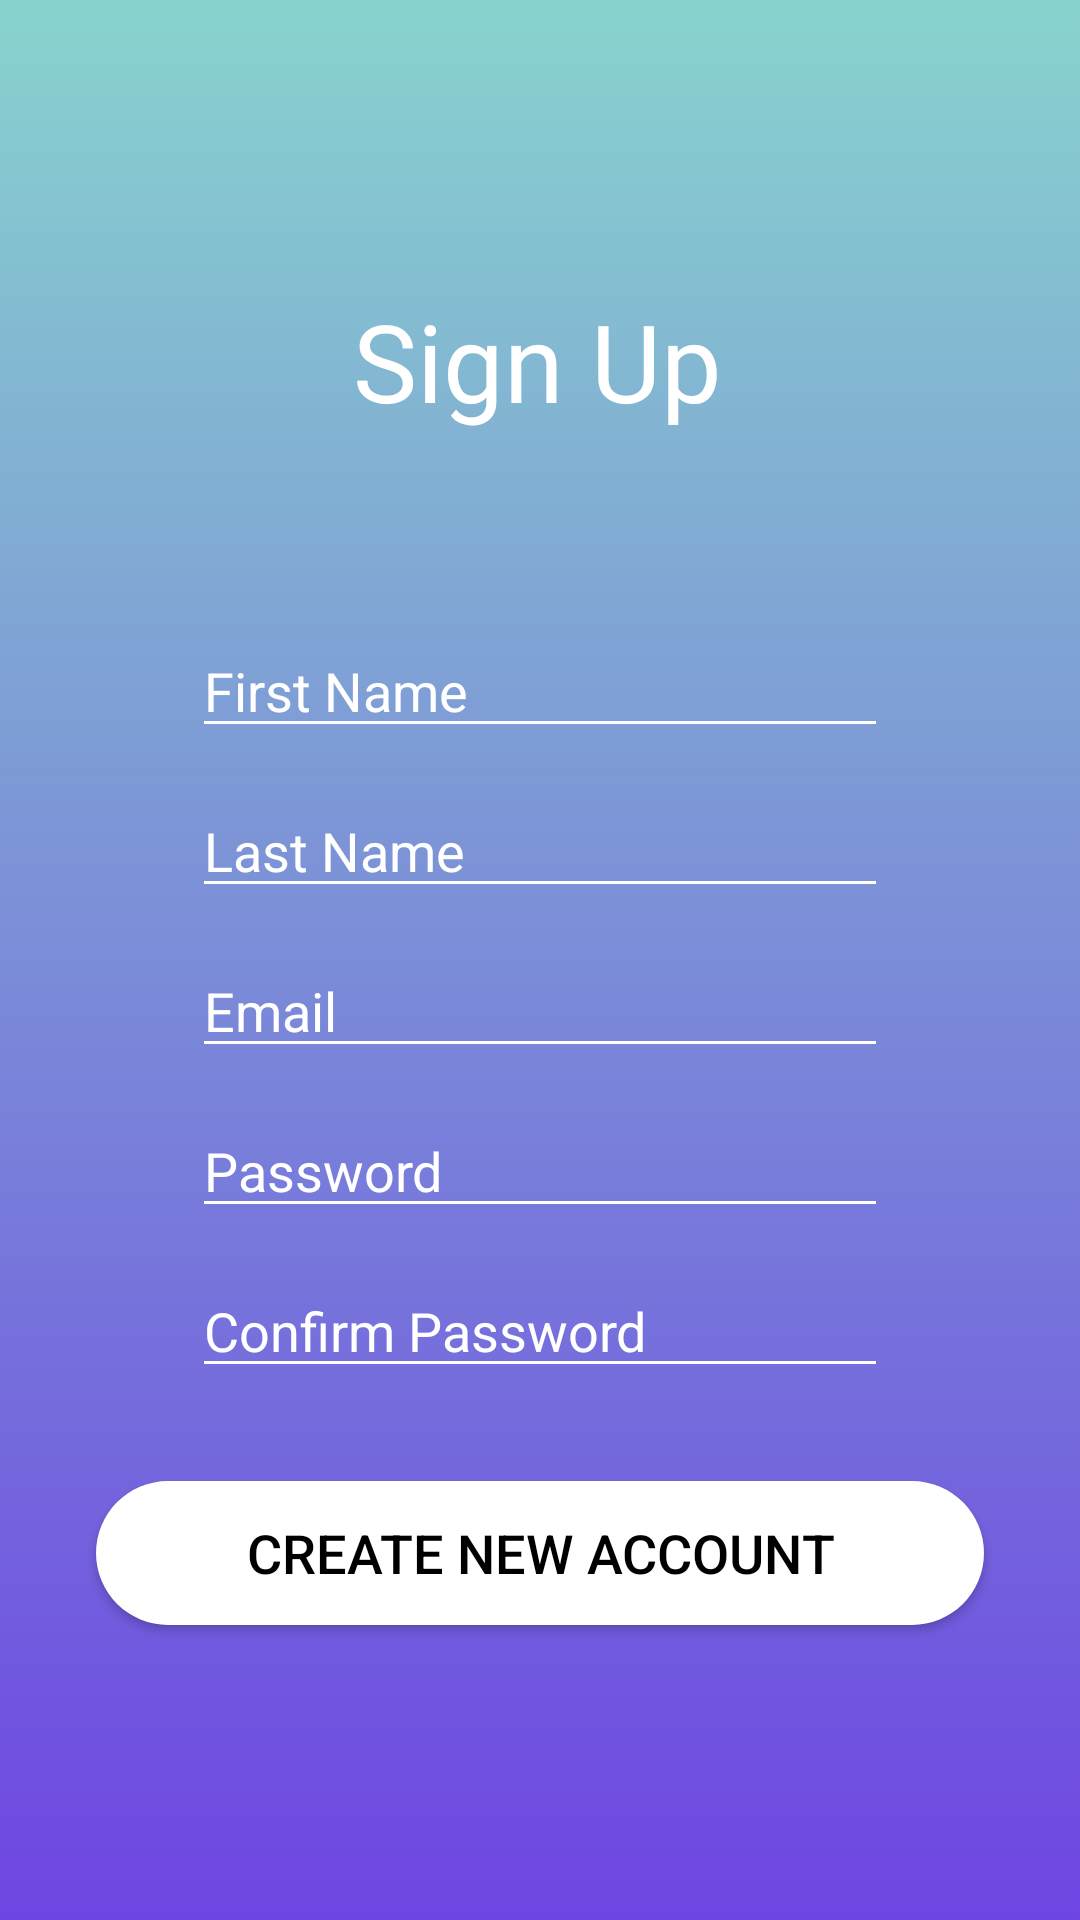

Write the Android layout XML for this screen, with the resource values it uses.
<!-- AndroidManifest.xml: application theme AppTheme -->
<!-- res/layout/activity_register.xml -->
<?xml version="1.0" encoding="utf-8"?>
<androidx.constraintlayout.widget.ConstraintLayout xmlns:android="http://schemas.android.com/apk/res/android"
    xmlns:app="http://schemas.android.com/apk/res-auto"
    xmlns:tools="http://schemas.android.com/tools"
    android:layout_width="match_parent"
    android:layout_height="match_parent"
    tools:context=".RegisterActivity"
    android:background="@drawable/gradientbackground">

    <TextView
        android:id="@+id/signUpText"
        android:layout_width="wrap_content"
        android:layout_height="wrap_content"
        android:fontFamily="@font/roboto_light"
        android:text="Sign Up"
        android:textAppearance="@style/TextAppearance.AppCompat.Display2"
        android:textColor="#FFF"
        android:textSize="36sp"
        app:layout_constraintBottom_toBottomOf="parent"
        app:layout_constraintEnd_toEndOf="parent"
        app:layout_constraintHorizontal_bias="0.497"
        app:layout_constraintStart_toStartOf="parent"
        app:layout_constraintTop_toTopOf="parent"
        app:layout_constraintVertical_bias="0.162" />

    <EditText
        android:id="@+id/firstNameInput"
        android:layout_width="0dp"
        android:layout_height="wrap_content"
        android:layout_marginStart="64dp"
        android:layout_marginEnd="64dp"
        android:ems="10"
        android:hint="First Name"
        android:inputType="textPersonName"
        android:textColor="#FFF"
        android:textColorHint="#FFF"
        app:layout_constraintBottom_toBottomOf="parent"
        app:layout_constraintEnd_toEndOf="parent"
        app:layout_constraintStart_toStartOf="parent"
        app:layout_constraintTop_toBottomOf="@+id/signUpText"
        app:layout_constraintVertical_bias="0.13999999" />

    <EditText
        android:id="@+id/lastNameInput"
        android:layout_width="0dp"
        android:layout_height="wrap_content"
        android:layout_marginStart="64dp"
        android:layout_marginTop="12dp"
        android:layout_marginEnd="64dp"
        android:ems="10"
        android:hint="Last Name"
        android:inputType="textPersonName"
        android:textColor="#FFF"
        android:textColorHint="#FFF"
        app:layout_constraintEnd_toEndOf="parent"
        app:layout_constraintStart_toStartOf="parent"
        app:layout_constraintTop_toBottomOf="@+id/firstNameInput" />

    <EditText
        android:id="@+id/emailInput"
        android:layout_width="0dp"
        android:layout_height="wrap_content"
        android:layout_marginStart="64dp"
        android:layout_marginTop="12dp"
        android:layout_marginEnd="64dp"
        android:ems="10"
        android:hint="Email"
        android:inputType="textPersonName"
        android:textColor="#FFF"
        android:textColorHint="#FFF"
        app:layout_constraintEnd_toEndOf="parent"
        app:layout_constraintStart_toStartOf="parent"
        app:layout_constraintTop_toBottomOf="@+id/lastNameInput" />

    <EditText
        android:id="@+id/passwordInput"
        android:layout_width="0dp"
        android:layout_height="wrap_content"
        android:layout_marginStart="64dp"
        android:layout_marginTop="12dp"
        android:layout_marginEnd="64dp"
        android:ems="10"
        android:hint="Password"
        android:inputType="textPassword"
        android:textColor="#FFF"
        android:textColorHint="#FFF"
        app:layout_constraintEnd_toEndOf="parent"
        app:layout_constraintStart_toStartOf="parent"
        app:layout_constraintTop_toBottomOf="@+id/emailInput" />

    <EditText
        android:id="@+id/confirmPasswordInput"
        android:layout_width="0dp"
        android:layout_height="wrap_content"
        android:layout_marginStart="64dp"
        android:layout_marginTop="12dp"
        android:layout_marginEnd="64dp"
        android:ems="10"
        android:hint="Confirm Password"
        android:inputType="textPassword"
        android:textColor="#FFF"
        android:textColorHint="#FFF"
        app:layout_constraintEnd_toEndOf="parent"
        app:layout_constraintStart_toStartOf="parent"
        app:layout_constraintTop_toBottomOf="@+id/passwordInput" />

    <Button
        android:id="@+id/signUpButton"
        android:layout_width="0dp"
        android:layout_height="wrap_content"
        android:layout_marginStart="32dp"
        android:layout_marginEnd="32dp"
        android:background="@drawable/round_button"
        android:text="Create New Account"
        android:textColor="#000"
        android:textSize="18sp"
        app:layout_constraintBottom_toBottomOf="parent"
        app:layout_constraintEnd_toEndOf="parent"
        app:layout_constraintStart_toStartOf="parent"
        app:layout_constraintTop_toBottomOf="@+id/confirmPasswordInput"
        app:layout_constraintVertical_bias="0.24000001" />

    <ProgressBar
        android:id="@+id/loadingBar"
        style="?android:attr/progressBarStyle"
        android:layout_width="wrap_content"
        android:layout_height="wrap_content"
        android:visibility="invisible"
        app:layout_constraintBottom_toBottomOf="parent"
        app:layout_constraintEnd_toEndOf="parent"
        app:layout_constraintStart_toStartOf="parent"
        app:layout_constraintTop_toBottomOf="@+id/signUpButton" />

</androidx.constraintlayout.widget.ConstraintLayout>
<!-- resources referenced by this layout -->
<resources>
  <!-- drawable gradientbackground (drawable) -->
  <?xml version="1.0" encoding="utf-8"?>
  <selector xmlns:android="http://schemas.android.com/apk/res/android">
  
      <item>
          <shape>
              <gradient
                  android:angle="90"
                  android:startColor="#6e45e2"
                  android:endColor="#88d3ce"
                  android:type="linear"/>
          </shape>
      </item>
  
  </selector>
  <!-- drawable round_button (drawable) -->
  <?xml version="1.0" encoding="utf-8"?>
  <shape xmlns:android="http://schemas.android.com/apk/res/android" android:shape="rectangle">
  
      <solid android:color="#FFF"/>
      <corners android:radius="50dp"/>
  
  </shape>
  <style name="AppTheme" parent="Theme.AppCompat.Light.NoActionBar">
          
          <item name="colorPrimary">@color/colorPrimary</item>
          <item name="colorPrimaryDark">@color/colorPrimaryDark</item>
          <item name="colorAccent">@color/colorAccent</item>
          <item name="colorControlNormal">#FFF</item>
          <item name="colorControlActivated">@color/colorAccent</item>
          <item name="colorControlHighlight">@color/colorAccent</item>
  
      </style>
  <!-- not gathered from this repository: default colours our renderer supplied (Android Studio template values) -->
  <color name="colorPrimary">#FF6200EE</color>
  <color name="colorPrimaryDark">#FF3700B3</color>
  <color name="colorAccent">#FF03DAC5</color>
</resources>
